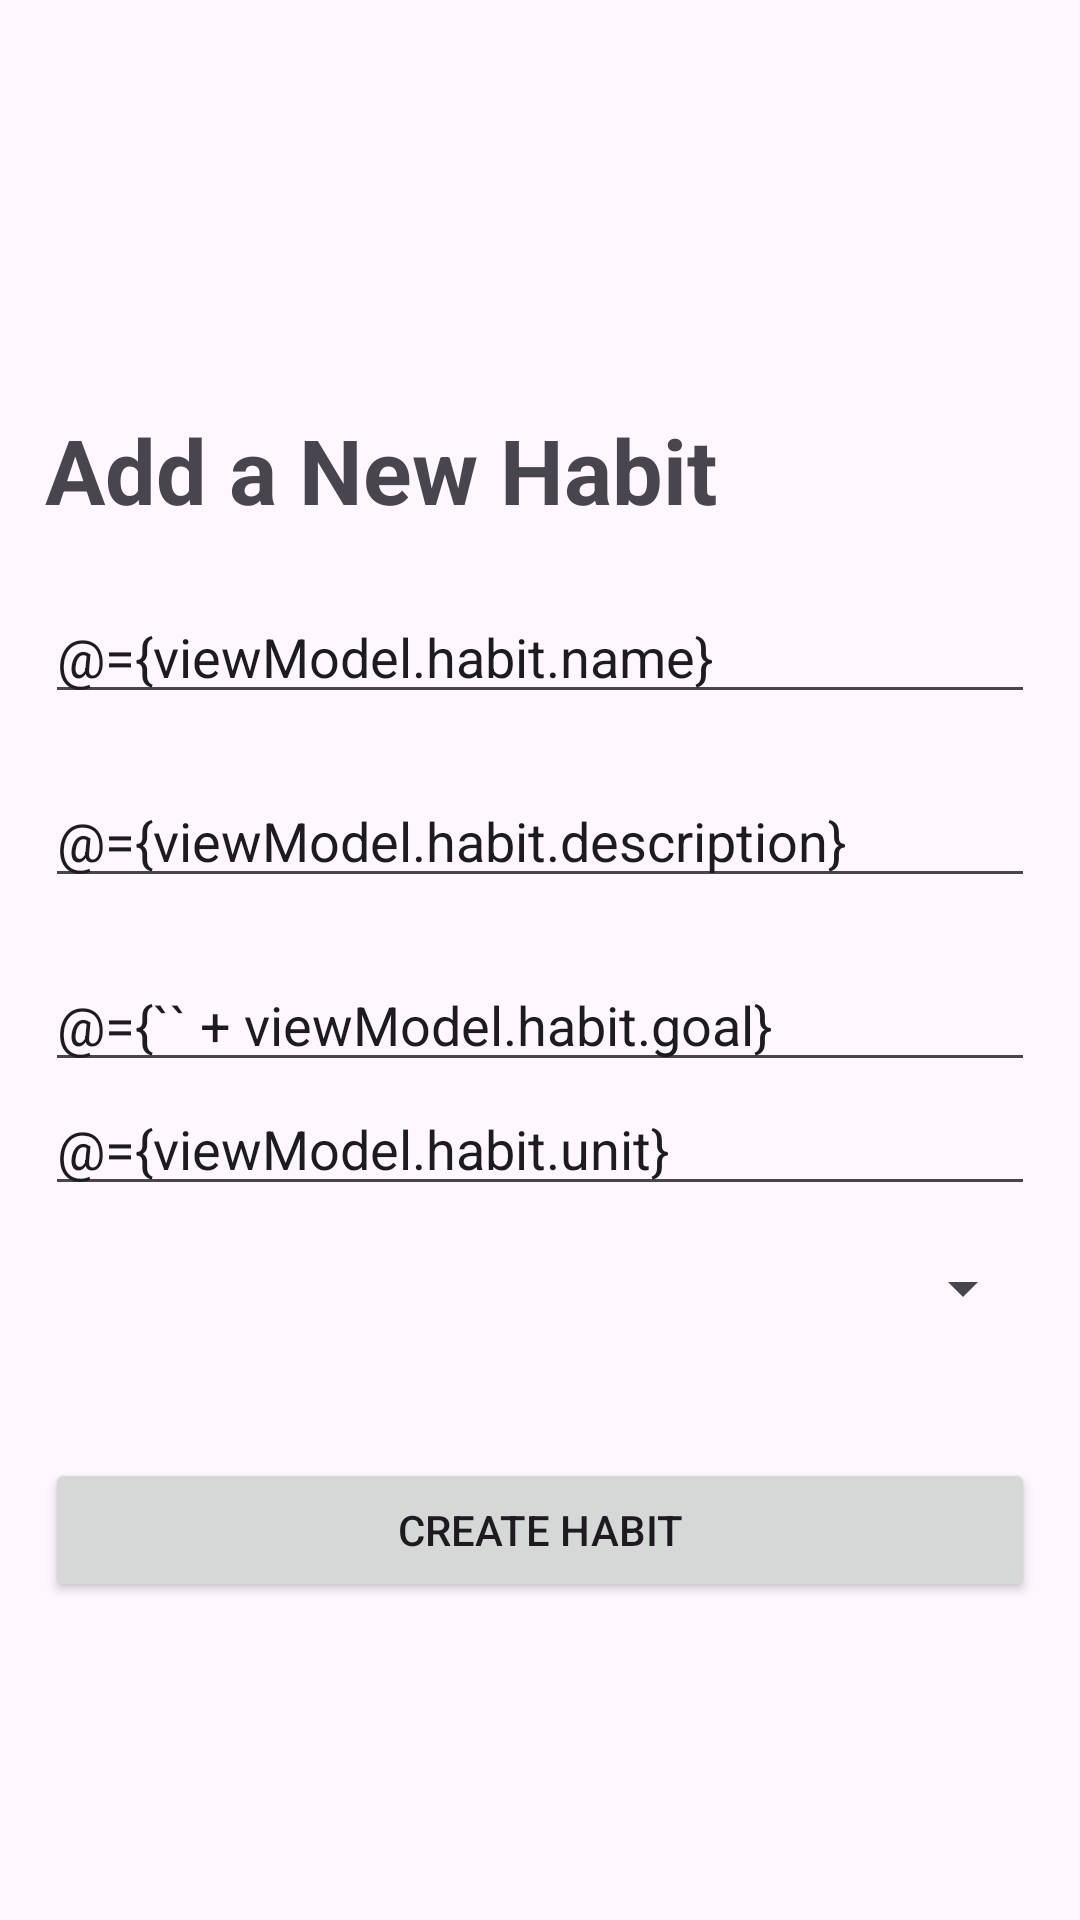

Produce the Android XML layout that renders to this screen, including the resource entries it uses.
<!-- AndroidManifest.xml: application theme Theme.MeongHabitTracker -->
<!-- res/layout/fragment_create_habit.xml -->
<?xml version="1.0" encoding="utf-8"?>
<layout xmlns:android="http://schemas.android.com/apk/res/android"
    xmlns:app="http://schemas.android.com/apk/res-auto"
    xmlns:tools="http://schemas.android.com/tools">

    <data>
        <variable
            name="viewModel"
            type="com.alfons.meonghabittracker.viewmodel.DetailHabitViewModel" />
    </data>

    <FrameLayout
        android:layout_width="match_parent"
        android:layout_height="match_parent"
        android:backgroundTint="#717171"
        tools:context=".view.CreateHabitFragment">

        <androidx.constraintlayout.widget.ConstraintLayout
            android:layout_width="match_parent"
            android:layout_height="match_parent">

            <LinearLayout
                android:id="@+id/linearLayout"
                android:layout_width="0dp"
                android:layout_height="wrap_content"
                android:layout_marginStart="15dp"
                android:layout_marginEnd="15dp"
                android:gravity="center"
                android:orientation="vertical"
                app:layout_constraintBottom_toBottomOf="parent"
                app:layout_constraintEnd_toEndOf="parent"
                app:layout_constraintStart_toStartOf="parent"
                app:layout_constraintTop_toTopOf="parent">

                <TextView
                    android:id="@+id/txtAddHabit"
                    android:layout_width="match_parent"
                    android:layout_height="wrap_content"
                    android:layout_marginTop="30dp"
                    android:layout_marginBottom="20dp"
                    android:text="Add a New Habit"
                    android:textSize="30sp"
                    android:textStyle="bold" />

                <EditText
                    android:id="@+id/txtHabitName"
                    android:layout_width="match_parent"
                    android:layout_height="wrap_content"
                    android:layout_marginBottom="20dp"
                    android:hint="Habit Name*"
                    android:text="@={viewModel.habit.name}" />

                <EditText
                    android:id="@+id/txtDescription"
                    android:layout_width="match_parent"
                    android:layout_height="wrap_content"
                    android:layout_marginBottom="20dp"
                    android:hint="Short Description *"
                    android:text="@={viewModel.habit.description}" />

                <EditText
                    android:id="@+id/txtGoal"
                    android:layout_width="match_parent"
                    android:layout_height="wrap_content"
                    android:hint="Goal *"
                    android:inputType="number"
                    android:text="@={`` + viewModel.habit.goal}" />

                <EditText
                    android:id="@+id/txtUnit"
                    android:layout_width="match_parent"
                    android:layout_height="wrap_content"
                    android:hint="Unit *"
                    android:text="@={viewModel.habit.unit}" />

                <Spinner
                    android:id="@+id/spinIcon"
                    android:layout_width="match_parent"
                    android:layout_height="55dp" />

                <Button
                    android:id="@+id/btnCreateHabit"
                    android:layout_width="match_parent"
                    android:layout_height="wrap_content"
                    android:layout_marginTop="29dp"
                    android:text="Create Habit" />
            </LinearLayout>
        </androidx.constraintlayout.widget.ConstraintLayout>
    </FrameLayout>
</layout>
<!-- resources referenced by this layout -->
<resources>
  <style name="Theme.MeongHabitTracker" parent="Base.Theme.MeongHabitTracker" />
  <style name="Base.Theme.MeongHabitTracker" parent="Theme.Material3.DayNight.NoActionBar">
          
          
      </style>
</resources>
